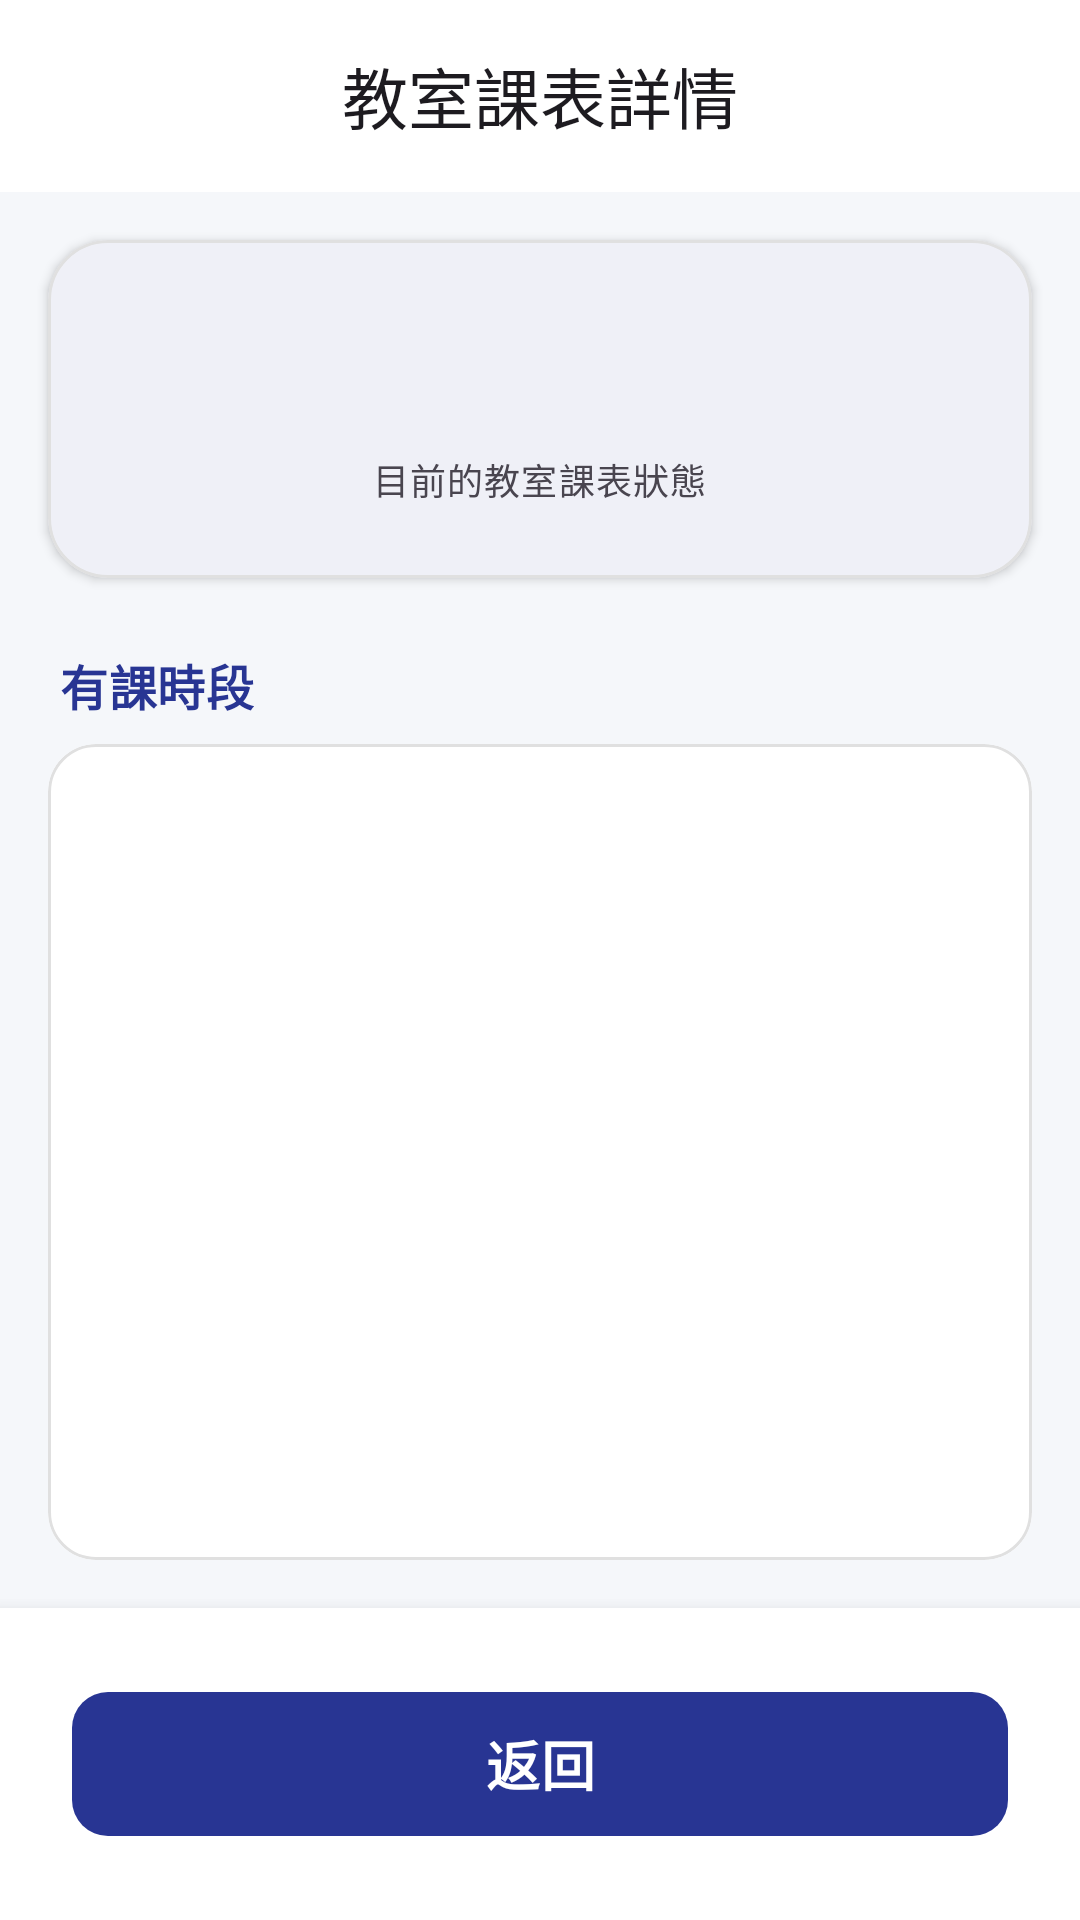

Android layout source for this screen:
<!-- AndroidManifest.xml: application theme Theme.EmptyRoomFinder -->
<!-- res/layout/activity_classroom_schedule_detail.xml -->
<?xml version="1.0" encoding="utf-8"?>
<androidx.constraintlayout.widget.ConstraintLayout xmlns:android="http://schemas.android.com/apk/res/android"
    xmlns:app="http://schemas.android.com/apk/res-auto"
    xmlns:tools="http://schemas.android.com/tools"
    android:layout_width="match_parent"
    android:layout_height="match_parent"
    android:background="@color/background"
    tools:context=".ClassroomScheduleDetailActivity">

    <com.google.android.material.appbar.AppBarLayout
        android:id="@+id/appBarLayout"
        android:layout_width="match_parent"
        android:layout_height="wrap_content"
        app:layout_constraintTop_toTopOf="parent">

        <com.google.android.material.appbar.MaterialToolbar
            android:id="@+id/toolbar"
            android:layout_width="match_parent"
            android:layout_height="?attr/actionBarSize"
            app:title="教室課表詳情"
            app:titleCentered="true" />
    </com.google.android.material.appbar.AppBarLayout>

    <com.google.android.material.card.MaterialCardView
        android:id="@+id/header_card"
        android:layout_width="match_parent"
        android:layout_height="wrap_content"
        android:layout_margin="16dp"
        app:cardCornerRadius="20dp"
        app:cardElevation="2dp"
        app:strokeColor="@color/divider"
        app:strokeWidth="1dp"
        app:layout_constraintTop_toBottomOf="@+id/appBarLayout">

        <LinearLayout
            android:layout_width="match_parent"
            android:layout_height="wrap_content"
            android:gravity="center"
            android:orientation="vertical"
            android:padding="24dp">

            <TextView
                android:id="@+id/classroom_name_title"
                android:layout_width="wrap_content"
                android:layout_height="wrap_content"
                android:textAppearance="@style/TextAppearance.Material3.HeadlineLarge"
                android:textColor="@color/primary"
                android:textStyle="bold"
                tools:text="SF131" />

            <TextView
                android:layout_width="wrap_content"
                android:layout_height="wrap_content"
                android:layout_marginTop="4dp"
                android:text="目前的教室課表狀態"
                android:textAppearance="@style/TextAppearance.Material3.BodySmall"
                android:textColor="@color/on_surface_variant" />
        </LinearLayout>
    </com.google.android.material.card.MaterialCardView>

    <TextView
        android:id="@+id/schedule_info_title"
        android:layout_width="wrap_content"
        android:layout_height="wrap_content"
        android:layout_marginStart="20dp"
        android:layout_marginTop="24dp"
        android:text="有課時段"
        android:textAppearance="@style/TextAppearance.Material3.TitleMedium"
        android:textColor="@color/primary"
        android:textStyle="bold"
        app:layout_constraintStart_toStartOf="parent"
        app:layout_constraintTop_toBottomOf="@+id/header_card" />

    <com.google.android.material.card.MaterialCardView
        android:id="@+id/content_card"
        android:layout_width="0dp"
        android:layout_height="0dp"
        android:layout_marginHorizontal="16dp"
        android:layout_marginTop="8dp"
        android:layout_marginBottom="16dp"
        app:cardCornerRadius="16dp"
        app:cardElevation="0dp"
        app:strokeColor="@color/divider"
        app:strokeWidth="1dp"
        app:layout_constraintBottom_toTopOf="@+id/btn_container"
        app:layout_constraintEnd_toEndOf="parent"
        app:layout_constraintStart_toStartOf="parent"
        app:layout_constraintTop_toBottomOf="@+id/schedule_info_title">

        <ScrollView
            android:layout_width="match_parent"
            android:layout_height="match_parent">

            <TextView
                android:id="@+id/schedule_details_text"
                android:layout_width="match_parent"
                android:layout_height="wrap_content"
                android:lineSpacingExtra="10dp"
                android:padding="16dp"
                android:textAppearance="@style/TextAppearance.Material3.BodyLarge"
                android:textColor="@color/on_surface"
                tools:text="星期一\n第三節 10:10 - 11:00\n第四節 11:10 - 12:00" />
        </ScrollView>
    </com.google.android.material.card.MaterialCardView>

    <LinearLayout
        android:id="@+id/btn_container"
        android:layout_width="match_parent"
        android:layout_height="wrap_content"
        android:background="@color/surface"
        android:elevation="8dp"
        android:padding="24dp"
        app:layout_constraintBottom_toBottomOf="parent">

        <com.google.android.material.button.MaterialButton
            android:id="@+id/back_button"
            style="@style/Widget.Material3.Button"
            android:layout_width="match_parent"
            android:layout_height="56dp"
            android:text="返回"
            android:textColor="@color/on_primary"
            android:textSize="18sp"
            android:textStyle="bold"
            app:cornerRadius="12dp" />
    </LinearLayout>

</androidx.constraintlayout.widget.ConstraintLayout>
<!-- resources referenced by this layout -->
<resources>
  <color name="background">#F5F7FA</color>
  <color name="divider">#E0E0E0</color>
  <color name="on_primary">#FFFFFF</color>
  <color name="on_surface">#1C1B1F</color>
  <color name="on_surface_variant">#49454F</color>
  <color name="primary">#283593</color>
  <color name="surface">#FFFFFF</color>
  <style name="Theme.EmptyRoomFinder" parent="Base.Theme.EmptyRoomFinder" />
  <style name="Base.Theme.EmptyRoomFinder" parent="Theme.Material3.DayNight.NoActionBar">
          <item name="colorPrimary">@color/primary</item>
          <item name="colorOnPrimary">@color/on_primary</item>
          <item name="colorPrimaryContainer">@color/primary_container</item>
          <item name="colorOnPrimaryContainer">@color/on_primary_container</item>
          
          <item name="colorSecondary">@color/secondary</item>
          <item name="colorOnSecondary">@color/on_secondary</item>
          
          <item name="android:windowBackground">@color/background</item>
          <item name="colorSurface">@color/surface</item>
          <item name="colorOnSurface">@color/on_surface</item>
          <item name="colorOutline">@color/outline</item>
      </style>
  <color name="primary_container">#E8EAF6</color>
  <color name="on_primary_container">#1A237E</color>
  <color name="secondary">#455A64</color>
  <color name="on_secondary">#FFFFFF</color>
  <color name="outline">#79747E</color>
</resources>
